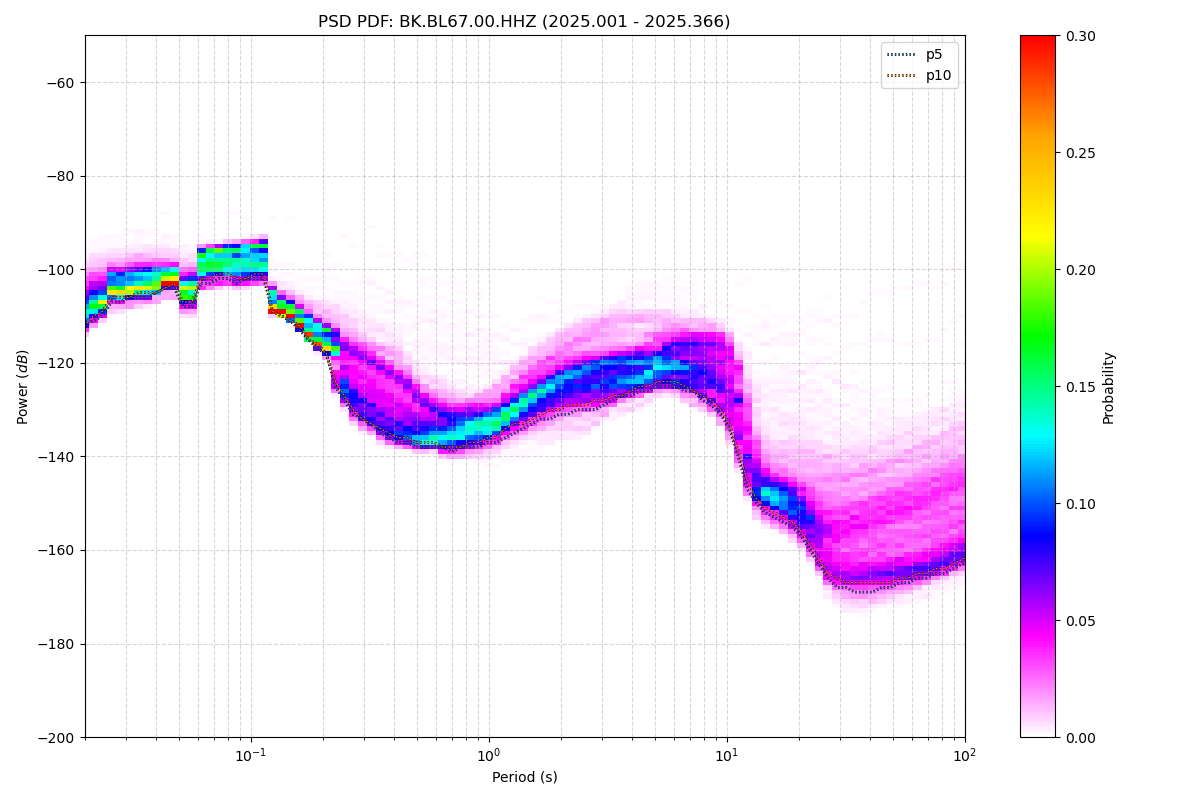

The file beside this chart, header and first rows:
period_log10, p1, p5, p10, p15, p25, p50, p75, p90, p95, p99, p100, total_files
-1.699, -114, -112, -112, -111, -110, -108, -106, -103, -101, -98, -85, 15
-1.661, -112, -111, -110, -109, -109, -107, -105, -102, -101, -97, -86, 15
-1.624, -110, -110, -109, -108, -108, -107, -105, -102, -100, -97, -86, 15
-1.586, -108, -107, -106, -106, -105, -104, -102, -100, -99, -96, -87, 15
-1.548, -108, -107, -106, -106, -105, -104, -102, -101, -100, -96, -87, 15
-1.511, -108, -106, -106, -105, -105, -104, -102, -100, -99, -96, -87, 15
-1.473, -107, -106, -105, -105, -104, -103, -101, -100, -99, -95, -86, 15
-1.436, -107, -106, -105, -105, -104, -103, -101, -100, -99, -95, -87, 15
-1.398, -107, -105, -105, -104, -104, -103, -101, -100, -99, -96, -86, 15
-1.36, -106, -104, -104, -103, -103, -102, -101, -100, -99, -95, -84, 15
-1.323, -106, -104, -103, -103, -103, -102, -101, -100, -99, -96, -82, 15
-1.285, -109, -108, -107, -107, -106, -104, -103, -102, -100, -97, -81, 15
-1.247, -109, -108, -107, -106, -106, -104, -103, -101, -100, -97, -80, 15
-1.21, -104, -103, -102, -101, -101, -99, -97, -96, -96, -95, -79, 15
-1.172, -104, -103, -102, -101, -100, -99, -97, -96, -96, -95, -79, 15
-1.135, -104, -102, -101, -101, -100, -98, -96, -96, -95, -95, -79, 15
-1.097, -103, -102, -101, -101, -100, -98, -96, -95, -95, -94, -79, 15
-1.059, -104, -103, -102, -101, -100, -98, -96, -95, -95, -94, -79, 15
-1.022, -103, -102, -102, -101, -100, -98, -96, -95, -95, -94, -80, 15
-0.984, -103, -102, -101, -101, -100, -98, -96, -95, -95, -94, -81, 15
-0.9464, -103, -102, -101, -101, -100, -98, -95, -95, -94, -93, -83, 15
-0.9088, -109, -109, -109, -109, -109, -108, -106, -105, -104, -102, -84, 15
-0.8711, -110, -110, -110, -110, -109, -109, -107, -106, -106, -103, -85, 15
-0.8335, -111, -111, -111, -110, -110, -110, -108, -107, -106, -103, -86, 15
-0.7959, -113, -113, -112, -112, -112, -111, -109, -109, -108, -104, -87, 15
-0.7583, -115, -115, -115, -115, -114, -113, -111, -110, -109, -104, -87, 15
-0.7206, -117, -117, -116, -116, -116, -115, -112, -111, -110, -104, -87, 15
-0.683, -119, -118, -118, -117, -117, -115, -113, -112, -111, -104, -87, 15
-0.6454, -126, -125, -124, -123, -120, -117, -115, -113, -111, -105, -88, 15
-0.6077, -129, -128, -127, -127, -126, -123, -118, -115, -112, -105, -88, 15
-0.5701, -132, -131, -130, -129, -128, -125, -119, -116, -113, -105, -88, 15
-0.5325, -134, -132, -132, -131, -130, -126, -120, -117, -115, -106, -89, 15
-0.4949, -135, -133, -133, -132, -131, -127, -121, -118, -116, -106, -90, 15
-0.4572, -136, -135, -134, -134, -132, -128, -122, -119, -117, -106, -90, 15
-0.4196, -137, -136, -135, -135, -134, -129, -123, -120, -117, -107, -89, 15
-0.382, -138, -137, -136, -135, -134, -130, -124, -121, -118, -107, -89, 15
-0.3443, -138, -137, -136, -136, -135, -131, -126, -123, -121, -107, -90, 15
-0.3067, -138, -138, -137, -137, -136, -133, -128, -125, -123, -107, -91, 15
-0.2691, -139, -138, -137, -137, -136, -134, -129, -127, -124, -108, -92, 15
-0.2314, -138, -138, -137, -137, -136, -134, -130, -128, -125, -109, -93, 15
-0.1938, -140, -138, -138, -137, -136, -134, -131, -128, -126, -109, -94, 15
-0.1562, -140, -139, -138, -137, -136, -134, -132, -129, -127, -109, -96, 15
-0.1186, -140, -138, -138, -137, -136, -134, -132, -130, -127, -110, -98, 15
-0.08093, -140, -138, -137, -137, -136, -134, -132, -129, -128, -112, -98, 15
-0.04331, -140, -138, -137, -136, -135, -133, -131, -129, -127, -112, -99, 15
-0.005676, -139, -137, -136, -136, -135, -133, -131, -129, -127, -113, -99, 15
0.03195, -139, -137, -136, -135, -134, -132, -130, -128, -125, -114, -99, 15
0.06958, -138, -136, -134, -134, -133, -131, -129, -127, -124, -114, -99, 15
0.1072, -137, -135, -133, -133, -132, -130, -128, -125, -122, -114, -99, 15
0.1448, -136, -134, -133, -132, -131, -129, -127, -123, -121, -114, -99, 15
0.1825, -136, -133, -132, -131, -130, -127, -125, -122, -120, -115, -99, 15
0.2201, -136, -132, -131, -130, -129, -126, -124, -121, -119, -115, -99, 15
0.2577, -135, -132, -130, -129, -128, -125, -123, -120, -118, -114, -99, 15
0.2954, -134, -131, -130, -129, -127, -124, -122, -119, -116, -113, -99, 15
0.333, -134, -131, -129, -128, -127, -124, -122, -118, -116, -112, -99, 15
0.3706, -134, -130, -129, -128, -126, -123, -121, -117, -115, -112, -98, 15
0.4082, -134, -130, -129, -128, -126, -123, -120, -117, -114, -111, -99, 15
0.4459, -133, -130, -128, -127, -126, -123, -120, -116, -113, -111, -98, 15
0.4835, -131, -129, -128, -127, -125, -122, -120, -116, -113, -110, -99, 15
0.5211, -130, -128, -127, -126, -125, -122, -119, -116, -112, -109, -99, 15
... 62 more rows
